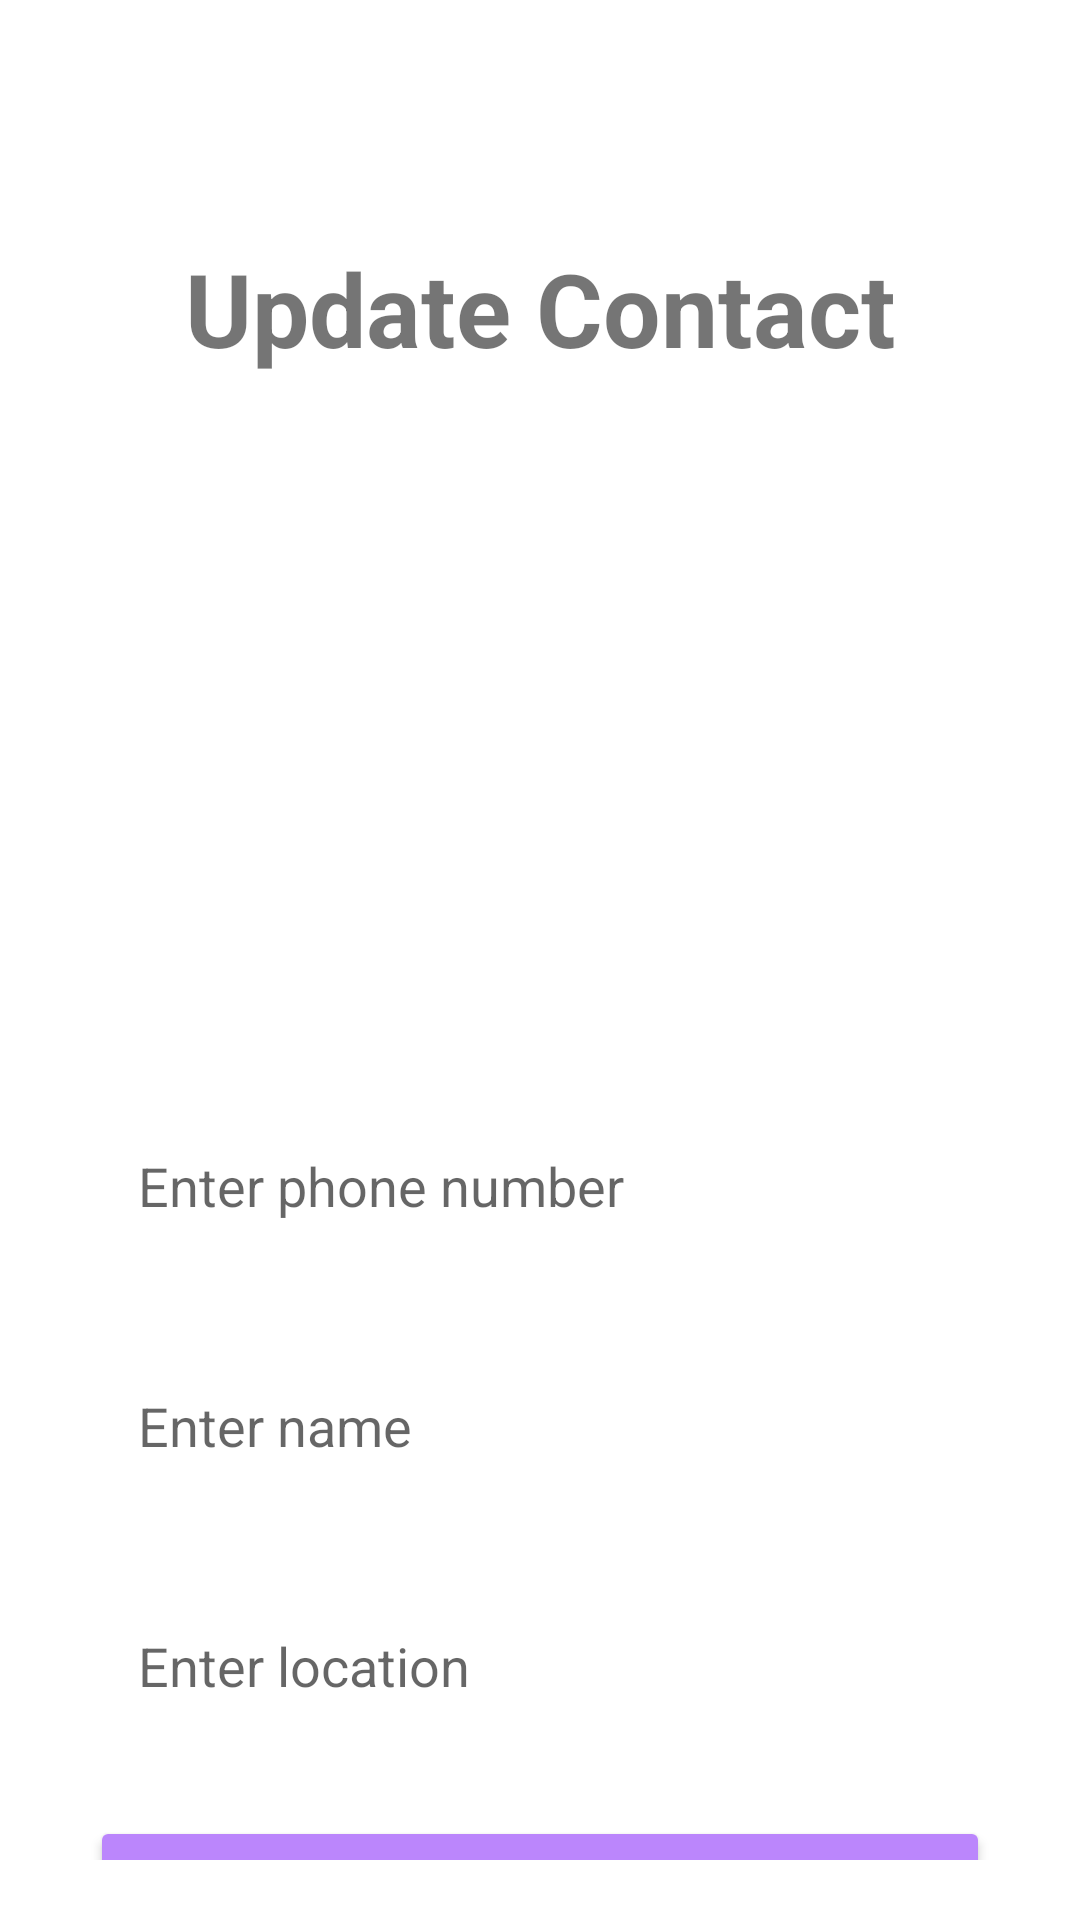

Reconstruct the res/layout file that produces this screen, plus the resources it refers to.
<!-- AndroidManifest.xml: application theme Theme.Scrollandgridview -->
<!-- res/layout/activity_update.xml -->
<?xml version="1.0" encoding="utf-8"?>
    <LinearLayout
        xmlns:android="http://schemas.android.com/apk/res/android"
        xmlns:app="http://schemas.android.com/apk/res-auto"
        xmlns:tools="http://schemas.android.com/tools"
        android:layout_width="match_parent"
        android:layout_height="match_parent"
        android:orientation="vertical"
        android:gravity="center_vertical"
        android:background="@drawable/gradient_bg"
        tools:context=".UpdateActivity">
    <TextView
        android:layout_width="match_parent"
        android:layout_height="wrap_content"
        android:layout_marginTop="80dp"
        android:gravity="center"
        android:text="Update Contact"
        android:textSize="34sp"
        android:textStyle="bold" />

        <LinearLayout
            android:layout_width="match_parent"
            android:layout_height="wrap_content"
            android:orientation="vertical"
            android:layout_marginTop="200dp"
            android:layout_gravity="center_horizontal"
            android:padding="20dp">

            <EditText
                android:layout_width="match_parent"
                android:layout_height="60dp"
                android:id="@+id/referencePhone"
                android:background="@drawable/gradient_bg"
                android:layout_marginTop="20dp"
                android:layout_marginStart="10dp"
                android:layout_marginEnd="10dp"
                android:padding="16dp"
                android:hint="Enter phone number"
                android:gravity="start|center_vertical"
                android:textColor="@color/purple_200"/>

            <EditText
                android:layout_width="match_parent"
                android:layout_height="60dp"
                android:id="@+id/updateName"
                android:background="@drawable/gradient_bg"
                android:layout_marginTop="20dp"
                android:layout_marginStart="10dp"
                android:layout_marginEnd="10dp"
                android:padding="16dp"
                android:hint="Enter name"
                android:gravity="start|center_vertical"
                android:textColor="@color/purple_200"/>


            <EditText
                android:layout_width="match_parent"
                android:layout_height="60dp"
                android:id="@+id/updateLocation"
                android:background="@drawable/gradient_bg"
                android:layout_marginTop="20dp"
                android:layout_marginStart="10dp"
                android:layout_marginEnd="10dp"
                android:padding="16dp"
                android:hint="Enter location"
                android:gravity="start|center_vertical"
                android:textColor="@color/purple_200"/>

            <Button
                android:layout_width="match_parent"
                android:layout_height="60dp"
                android:text="Update"
                android:id="@+id/updateButton"
                android:textSize="18sp"
                android:layout_marginTop="20dp"
                android:layout_marginStart="10dp"
                android:layout_marginEnd="10dp"
                android:backgroundTint="@color/purple_200"
                app:cornerRadius = "20dp"/>

        </LinearLayout>

    </LinearLayout>
<!-- resources referenced by this layout -->
<resources>
  <style name="Theme.Scrollandgridview" parent="Theme.MaterialComponents.DayNight.DarkActionBar">
          
          <item name="colorPrimary">@color/purple_200</item>
          <item name="colorPrimaryVariant">@color/purple_200</item>
          <item name="colorOnPrimary">@color/white</item>
          
          <item name="colorSecondary">@color/teal_200</item>
          <item name="colorSecondaryVariant">@color/teal_700</item>
          <item name="colorOnSecondary">@color/black</item>
          
          <item name="android:statusBarColor" tools:targetApi="l">?attr/colorPrimaryVariant</item>
          
      </style>
  <!-- not gathered from this repository: default colours our renderer supplied (Android Studio template values) -->
  <color name="purple_200">#FFBB86FC</color>
  <color name="teal_200">#FF03DAC5</color>
  <color name="teal_700">#FF018786</color>
  <color name="black">#FF000000</color>
  <color name="white">#FFFFFFFF</color>
</resources>
